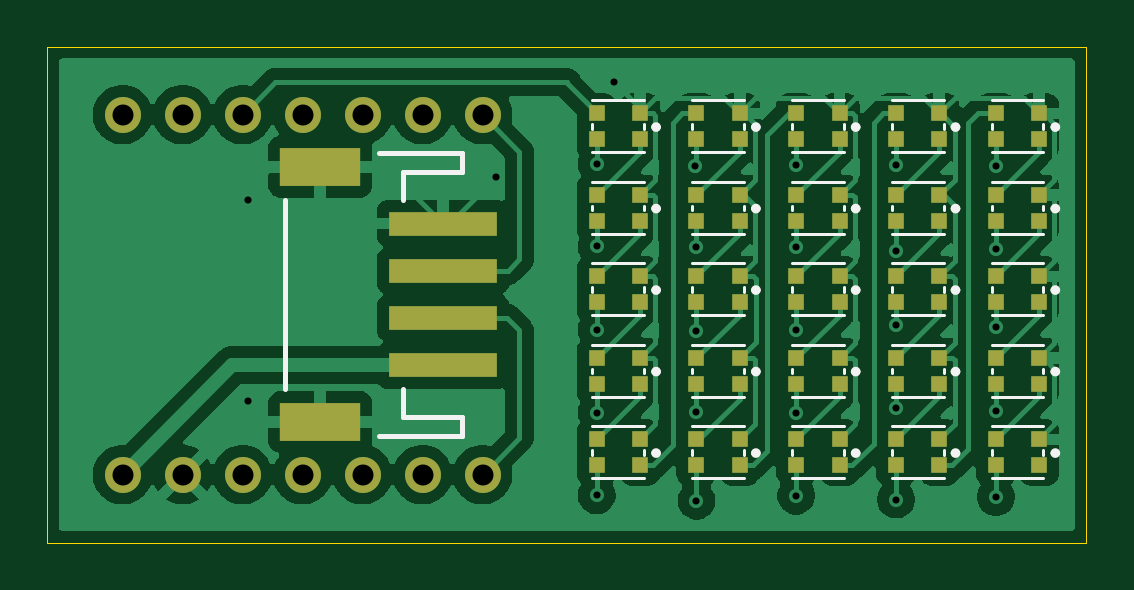
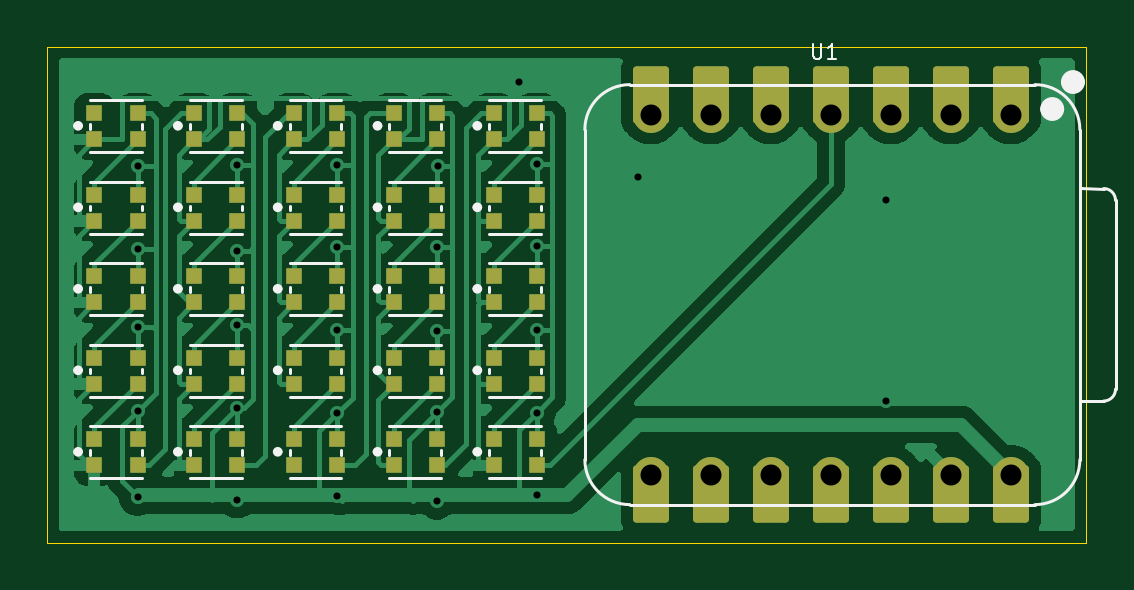
Circuit board: 10 layer files. Board 44.0 x 21.0 mm.
- bottom_copper: xiao led module-B_Cu.gbl (70616 bytes)
- bottom_mask: xiao led module-B_Mask.gbs (5210 bytes)
- paste: xiao led module-B_Paste.gbp (3541 bytes)
- bottom_silk: xiao led module-B_Silkscreen.gbo (12046 bytes)
- outline: xiao led module-Edge_Cuts.gm1 (612 bytes)
- top_copper: xiao led module-F_Cu.gtl (91664 bytes)
- top_mask: xiao led module-F_Mask.gts (4186 bytes)
- paste: xiao led module-F_Paste.gtp (3776 bytes)
- top_silk: xiao led module-F_Silkscreen.gto (10572 bytes)
- drill: xiao led module.drl (1110 bytes)

=== bottom_copper: xiao led module-B_Cu.gbl (70616 bytes, source omitted) ===
=== bottom_mask: xiao led module-B_Mask.gbs ===
%TF.GenerationSoftware,KiCad,Pcbnew,9.0.7*%
%TF.CreationDate,2026-09-25T08:31:41+02:00*%
%TF.ProjectId,xiao led module,7869616f-206c-4656-9420-6d6f64756c65,rev?*%
%TF.SameCoordinates,Original*%
%TF.FileFunction,Soldermask,Bot*%
%TF.FilePolarity,Negative*%
%FSLAX46Y46*%
G04 Gerber Fmt 4.6, Leading zero omitted, Abs format (unit mm)*
G04 Created by KiCad (PCBNEW 9.0.7) date 2026-09-25 08:31:41*
%MOMM*%
%LPD*%
G01*
G04 APERTURE LIST*
G04 Aperture macros list*
%AMRoundRect*
0 Rectangle with rounded corners*
0 $1 Rounding radius*
0 $2 $3 $4 $5 $6 $7 $8 $9 X,Y pos of 4 corners*
0 Add a 4 corners polygon primitive as box body*
4,1,4,$2,$3,$4,$5,$6,$7,$8,$9,$2,$3,0*
0 Add four circle primitives for the rounded corners*
1,1,$1+$1,$2,$3*
1,1,$1+$1,$4,$5*
1,1,$1+$1,$6,$7*
1,1,$1+$1,$8,$9*
0 Add four rect primitives between the rounded corners*
20,1,$1+$1,$2,$3,$4,$5,0*
20,1,$1+$1,$4,$5,$6,$7,0*
20,1,$1+$1,$6,$7,$8,$9,0*
20,1,$1+$1,$8,$9,$2,$3,0*%
G04 Aperture macros list end*
%ADD10R,0.700000X0.700000*%
%ADD11C,1.524000*%
%ADD12RoundRect,0.152400X0.609600X-1.063600X0.609600X1.063600X-0.609600X1.063600X-0.609600X-1.063600X0*%
%ADD13RoundRect,0.152400X-0.609600X1.063600X-0.609600X-1.063600X0.609600X-1.063600X0.609600X1.063600X0*%
G04 APERTURE END LIST*
D10*
%TO.C,D50*%
X141500000Y-102330800D03*
X141500000Y-103430800D03*
X139670000Y-103430800D03*
X139670000Y-102330800D03*
%TD*%
%TO.C,D49*%
X141500000Y-105780800D03*
X141500000Y-106880800D03*
X139670000Y-106880800D03*
X139670000Y-105780800D03*
%TD*%
%TO.C,D42*%
X137274800Y-112680800D03*
X137274800Y-113780800D03*
X135444800Y-113780800D03*
X135444800Y-112680800D03*
%TD*%
%TO.C,D47*%
X141500000Y-112680800D03*
X141500000Y-113780800D03*
X139670000Y-113780800D03*
X139670000Y-112680800D03*
%TD*%
%TO.C,D39*%
X133049600Y-105780800D03*
X133049600Y-106880800D03*
X131219600Y-106880800D03*
X131219600Y-105780800D03*
%TD*%
%TO.C,D46*%
X141500000Y-116130800D03*
X141500000Y-117230800D03*
X139670000Y-117230800D03*
X139670000Y-116130800D03*
%TD*%
%TO.C,D48*%
X141500000Y-109230800D03*
X141500000Y-110330800D03*
X139670000Y-110330800D03*
X139670000Y-109230800D03*
%TD*%
%TO.C,D35*%
X128824400Y-102330800D03*
X128824400Y-103430800D03*
X126994400Y-103430800D03*
X126994400Y-102330800D03*
%TD*%
%TO.C,D44*%
X137274800Y-105780800D03*
X137274800Y-106880800D03*
X135444800Y-106880800D03*
X135444800Y-105780800D03*
%TD*%
%TO.C,D40*%
X133049600Y-102330800D03*
X133049600Y-103430800D03*
X131219600Y-103430800D03*
X131219600Y-102330800D03*
%TD*%
%TO.C,D28*%
X124599200Y-109230800D03*
X124599200Y-110330800D03*
X122769200Y-110330800D03*
X122769200Y-109230800D03*
%TD*%
%TO.C,D32*%
X128824400Y-112680800D03*
X128824400Y-113780800D03*
X126994400Y-113780800D03*
X126994400Y-112680800D03*
%TD*%
%TO.C,D31*%
X128824400Y-116130800D03*
X128824400Y-117230800D03*
X126994400Y-117230800D03*
X126994400Y-116130800D03*
%TD*%
%TO.C,D37*%
X133049600Y-112680800D03*
X133049600Y-113780800D03*
X131219600Y-113780800D03*
X131219600Y-112680800D03*
%TD*%
%TO.C,D26*%
X124599200Y-116130800D03*
X124599200Y-117230800D03*
X122769200Y-117230800D03*
X122769200Y-116130800D03*
%TD*%
%TO.C,D38*%
X133049600Y-109230800D03*
X133049600Y-110330800D03*
X131219600Y-110330800D03*
X131219600Y-109230800D03*
%TD*%
D11*
%TO.C,U1*%
X102698500Y-102380000D03*
D12*
X102698500Y-101545000D03*
D11*
X105238500Y-102380000D03*
D12*
X105238500Y-101545000D03*
D11*
X107778500Y-102380000D03*
D12*
X107778500Y-101545000D03*
D11*
X110318500Y-102380000D03*
D12*
X110318500Y-101545000D03*
D11*
X112858500Y-102380000D03*
D12*
X112858500Y-101545000D03*
D11*
X115398500Y-102380000D03*
D12*
X115398500Y-101545000D03*
D11*
X117938500Y-102380000D03*
D12*
X117938500Y-101545000D03*
D13*
X117938500Y-118455000D03*
D11*
X117938500Y-117620000D03*
D13*
X115398500Y-118455000D03*
D11*
X115398500Y-117620000D03*
D13*
X112858500Y-118455000D03*
D11*
X112858500Y-117620000D03*
D13*
X110318500Y-118455000D03*
D11*
X110318500Y-117620000D03*
D13*
X107778500Y-118455000D03*
D11*
X107778500Y-117620000D03*
D13*
X105238500Y-118455000D03*
D11*
X105238500Y-117620000D03*
D13*
X102698500Y-118455000D03*
D11*
X102698500Y-117620000D03*
%TD*%
D10*
%TO.C,D27*%
X124599200Y-112680800D03*
X124599200Y-113780800D03*
X122769200Y-113780800D03*
X122769200Y-112680800D03*
%TD*%
%TO.C,D45*%
X137274800Y-102330800D03*
X137274800Y-103430800D03*
X135444800Y-103430800D03*
X135444800Y-102330800D03*
%TD*%
%TO.C,D30*%
X124599200Y-102330800D03*
X124599200Y-103430800D03*
X122769200Y-103430800D03*
X122769200Y-102330800D03*
%TD*%
%TO.C,D43*%
X137274800Y-109230800D03*
X137274800Y-110330800D03*
X135444800Y-110330800D03*
X135444800Y-109230800D03*
%TD*%
%TO.C,D36*%
X133049600Y-116130800D03*
X133049600Y-117230800D03*
X131219600Y-117230800D03*
X131219600Y-116130800D03*
%TD*%
%TO.C,D33*%
X128824400Y-109230800D03*
X128824400Y-110330800D03*
X126994400Y-110330800D03*
X126994400Y-109230800D03*
%TD*%
%TO.C,D29*%
X124599200Y-105780800D03*
X124599200Y-106880800D03*
X122769200Y-106880800D03*
X122769200Y-105780800D03*
%TD*%
%TO.C,D34*%
X128824400Y-105780800D03*
X128824400Y-106880800D03*
X126994400Y-106880800D03*
X126994400Y-105780800D03*
%TD*%
%TO.C,D41*%
X137274800Y-116130800D03*
X137274800Y-117230800D03*
X135444800Y-117230800D03*
X135444800Y-116130800D03*
%TD*%
M02*

=== paste: xiao led module-B_Paste.gbp ===
%TF.GenerationSoftware,KiCad,Pcbnew,9.0.7*%
%TF.CreationDate,2026-09-25T08:31:41+02:00*%
%TF.ProjectId,xiao led module,7869616f-206c-4656-9420-6d6f64756c65,rev?*%
%TF.SameCoordinates,Original*%
%TF.FileFunction,Paste,Bot*%
%TF.FilePolarity,Positive*%
%FSLAX46Y46*%
G04 Gerber Fmt 4.6, Leading zero omitted, Abs format (unit mm)*
G04 Created by KiCad (PCBNEW 9.0.7) date 2026-09-25 08:31:41*
%MOMM*%
%LPD*%
G01*
G04 APERTURE LIST*
%ADD10R,0.700000X0.700000*%
G04 APERTURE END LIST*
D10*
%TO.C,D50*%
X141500000Y-102330800D03*
X141500000Y-103430800D03*
X139670000Y-103430800D03*
X139670000Y-102330800D03*
%TD*%
%TO.C,D49*%
X141500000Y-105780800D03*
X141500000Y-106880800D03*
X139670000Y-106880800D03*
X139670000Y-105780800D03*
%TD*%
%TO.C,D42*%
X137274800Y-112680800D03*
X137274800Y-113780800D03*
X135444800Y-113780800D03*
X135444800Y-112680800D03*
%TD*%
%TO.C,D47*%
X141500000Y-112680800D03*
X141500000Y-113780800D03*
X139670000Y-113780800D03*
X139670000Y-112680800D03*
%TD*%
%TO.C,D39*%
X133049600Y-105780800D03*
X133049600Y-106880800D03*
X131219600Y-106880800D03*
X131219600Y-105780800D03*
%TD*%
%TO.C,D46*%
X141500000Y-116130800D03*
X141500000Y-117230800D03*
X139670000Y-117230800D03*
X139670000Y-116130800D03*
%TD*%
%TO.C,D48*%
X141500000Y-109230800D03*
X141500000Y-110330800D03*
X139670000Y-110330800D03*
X139670000Y-109230800D03*
%TD*%
%TO.C,D35*%
X128824400Y-102330800D03*
X128824400Y-103430800D03*
X126994400Y-103430800D03*
X126994400Y-102330800D03*
%TD*%
%TO.C,D44*%
X137274800Y-105780800D03*
X137274800Y-106880800D03*
X135444800Y-106880800D03*
X135444800Y-105780800D03*
%TD*%
%TO.C,D40*%
X133049600Y-102330800D03*
X133049600Y-103430800D03*
X131219600Y-103430800D03*
X131219600Y-102330800D03*
%TD*%
%TO.C,D28*%
X124599200Y-109230800D03*
X124599200Y-110330800D03*
X122769200Y-110330800D03*
X122769200Y-109230800D03*
%TD*%
%TO.C,D32*%
X128824400Y-112680800D03*
X128824400Y-113780800D03*
X126994400Y-113780800D03*
X126994400Y-112680800D03*
%TD*%
%TO.C,D31*%
X128824400Y-116130800D03*
X128824400Y-117230800D03*
X126994400Y-117230800D03*
X126994400Y-116130800D03*
%TD*%
%TO.C,D37*%
X133049600Y-112680800D03*
X133049600Y-113780800D03*
X131219600Y-113780800D03*
X131219600Y-112680800D03*
%TD*%
%TO.C,D26*%
X124599200Y-116130800D03*
X124599200Y-117230800D03*
X122769200Y-117230800D03*
X122769200Y-116130800D03*
%TD*%
%TO.C,D38*%
X133049600Y-109230800D03*
X133049600Y-110330800D03*
X131219600Y-110330800D03*
X131219600Y-109230800D03*
%TD*%
%TO.C,D27*%
X124599200Y-112680800D03*
X124599200Y-113780800D03*
X122769200Y-113780800D03*
X122769200Y-112680800D03*
%TD*%
%TO.C,D45*%
X137274800Y-102330800D03*
X137274800Y-103430800D03*
X135444800Y-103430800D03*
X135444800Y-102330800D03*
%TD*%
%TO.C,D30*%
X124599200Y-102330800D03*
X124599200Y-103430800D03*
X122769200Y-103430800D03*
X122769200Y-102330800D03*
%TD*%
%TO.C,D43*%
X137274800Y-109230800D03*
X137274800Y-110330800D03*
X135444800Y-110330800D03*
X135444800Y-109230800D03*
%TD*%
%TO.C,D36*%
X133049600Y-116130800D03*
X133049600Y-117230800D03*
X131219600Y-117230800D03*
X131219600Y-116130800D03*
%TD*%
%TO.C,D33*%
X128824400Y-109230800D03*
X128824400Y-110330800D03*
X126994400Y-110330800D03*
X126994400Y-109230800D03*
%TD*%
%TO.C,D29*%
X124599200Y-105780800D03*
X124599200Y-106880800D03*
X122769200Y-106880800D03*
X122769200Y-105780800D03*
%TD*%
%TO.C,D34*%
X128824400Y-105780800D03*
X128824400Y-106880800D03*
X126994400Y-106880800D03*
X126994400Y-105780800D03*
%TD*%
%TO.C,D41*%
X137274800Y-116130800D03*
X137274800Y-117230800D03*
X135444800Y-117230800D03*
X135444800Y-116130800D03*
%TD*%
M02*

=== bottom_silk: xiao led module-B_Silkscreen.gbo (12046 bytes, source omitted) ===
=== outline: xiao led module-Edge_Cuts.gm1 ===
%TF.GenerationSoftware,KiCad,Pcbnew,9.0.7*%
%TF.CreationDate,2026-09-25T08:31:41+02:00*%
%TF.ProjectId,xiao led module,7869616f-206c-4656-9420-6d6f64756c65,rev?*%
%TF.SameCoordinates,Original*%
%TF.FileFunction,Profile,NP*%
%FSLAX46Y46*%
G04 Gerber Fmt 4.6, Leading zero omitted, Abs format (unit mm)*
G04 Created by KiCad (PCBNEW 9.0.7) date 2026-09-25 08:31:41*
%MOMM*%
%LPD*%
G01*
G04 APERTURE LIST*
%TA.AperFunction,Profile*%
%ADD10C,0.050000*%
%TD*%
G04 APERTURE END LIST*
D10*
X99500000Y-99500000D02*
X143500000Y-99500000D01*
X143500000Y-120500000D01*
X99500000Y-120500000D01*
X99500000Y-99500000D01*
M02*

=== top_copper: xiao led module-F_Cu.gtl (91664 bytes, source omitted) ===
=== top_mask: xiao led module-F_Mask.gts ===
%TF.GenerationSoftware,KiCad,Pcbnew,9.0.7*%
%TF.CreationDate,2026-09-25T08:31:41+02:00*%
%TF.ProjectId,xiao led module,7869616f-206c-4656-9420-6d6f64756c65,rev?*%
%TF.SameCoordinates,Original*%
%TF.FileFunction,Soldermask,Top*%
%TF.FilePolarity,Negative*%
%FSLAX46Y46*%
G04 Gerber Fmt 4.6, Leading zero omitted, Abs format (unit mm)*
G04 Created by KiCad (PCBNEW 9.0.7) date 2026-09-25 08:31:41*
%MOMM*%
%LPD*%
G01*
G04 APERTURE LIST*
%ADD10R,0.700000X0.700000*%
%ADD11R,4.600000X1.000000*%
%ADD12R,3.400000X1.600000*%
%ADD13C,1.524000*%
G04 APERTURE END LIST*
D10*
%TO.C,D19*%
X137274800Y-113780800D03*
X137274800Y-112680800D03*
X135444800Y-112680800D03*
X135444800Y-113780800D03*
%TD*%
%TO.C,D8*%
X128824400Y-110330800D03*
X128824400Y-109230800D03*
X126994400Y-109230800D03*
X126994400Y-110330800D03*
%TD*%
%TO.C,D23*%
X141500000Y-110330800D03*
X141500000Y-109230800D03*
X139670000Y-109230800D03*
X139670000Y-110330800D03*
%TD*%
%TO.C,D3*%
X124599200Y-110330800D03*
X124599200Y-109230800D03*
X122769200Y-109230800D03*
X122769200Y-110330800D03*
%TD*%
%TO.C,D6*%
X128824400Y-103430800D03*
X128824400Y-102330800D03*
X126994400Y-102330800D03*
X126994400Y-103430800D03*
%TD*%
%TO.C,D25*%
X141500000Y-117230800D03*
X141500000Y-116130800D03*
X139670000Y-116130800D03*
X139670000Y-117230800D03*
%TD*%
%TO.C,D12*%
X133049600Y-106880800D03*
X133049600Y-105780800D03*
X131219600Y-105780800D03*
X131219600Y-106880800D03*
%TD*%
%TO.C,D18*%
X137274800Y-110330800D03*
X137274800Y-109230800D03*
X135444800Y-109230800D03*
X135444800Y-110330800D03*
%TD*%
%TO.C,D14*%
X133049600Y-113780800D03*
X133049600Y-112680800D03*
X131219600Y-112680800D03*
X131219600Y-113780800D03*
%TD*%
%TO.C,D21*%
X141500000Y-103430800D03*
X141500000Y-102330800D03*
X139670000Y-102330800D03*
X139670000Y-103430800D03*
%TD*%
%TO.C,D9*%
X128824400Y-113780800D03*
X128824400Y-112680800D03*
X126994400Y-112680800D03*
X126994400Y-113780800D03*
%TD*%
%TO.C,D22*%
X141500000Y-106880800D03*
X141500000Y-105780800D03*
X139670000Y-105780800D03*
X139670000Y-106880800D03*
%TD*%
%TO.C,D17*%
X137274800Y-106880800D03*
X137274800Y-105780800D03*
X135444800Y-105780800D03*
X135444800Y-106880800D03*
%TD*%
%TO.C,D4*%
X124599200Y-113780800D03*
X124599200Y-112680800D03*
X122769200Y-112680800D03*
X122769200Y-113780800D03*
%TD*%
%TO.C,D24*%
X141500000Y-113780800D03*
X141500000Y-112680800D03*
X139670000Y-112680800D03*
X139670000Y-113780800D03*
%TD*%
D11*
%TO.C,J2*%
X116270000Y-112990000D03*
X116270000Y-110990000D03*
X116270000Y-108990000D03*
X116270000Y-106990000D03*
D12*
X111070000Y-115390000D03*
X111070000Y-104590000D03*
%TD*%
D10*
%TO.C,D10*%
X128824400Y-117230800D03*
X128824400Y-116130800D03*
X126994400Y-116130800D03*
X126994400Y-117230800D03*
%TD*%
%TO.C,D2*%
X124599200Y-106880800D03*
X124599200Y-105780800D03*
X122769200Y-105780800D03*
X122769200Y-106880800D03*
%TD*%
%TO.C,D11*%
X133049600Y-103430800D03*
X133049600Y-102330800D03*
X131219600Y-102330800D03*
X131219600Y-103430800D03*
%TD*%
%TO.C,D20*%
X137274800Y-117230800D03*
X137274800Y-116130800D03*
X135444800Y-116130800D03*
X135444800Y-117230800D03*
%TD*%
%TO.C,D1*%
X124599200Y-103430800D03*
X124599200Y-102330800D03*
X122769200Y-102330800D03*
X122769200Y-103430800D03*
%TD*%
%TO.C,D13*%
X133049600Y-110330800D03*
X133049600Y-109230800D03*
X131219600Y-109230800D03*
X131219600Y-110330800D03*
%TD*%
%TO.C,D7*%
X128824400Y-106880800D03*
X128824400Y-105780800D03*
X126994400Y-105780800D03*
X126994400Y-106880800D03*
%TD*%
%TO.C,D5*%
X124599200Y-117230800D03*
X124599200Y-116130800D03*
X122769200Y-116130800D03*
X122769200Y-117230800D03*
%TD*%
%TO.C,D16*%
X137274800Y-103430800D03*
X137274800Y-102330800D03*
X135444800Y-102330800D03*
X135444800Y-103430800D03*
%TD*%
%TO.C,D15*%
X133049600Y-117230800D03*
X133049600Y-116130800D03*
X131219600Y-116130800D03*
X131219600Y-117230800D03*
%TD*%
D13*
%TO.C,U1*%
X102698500Y-102380000D03*
X105238500Y-102380000D03*
X107778500Y-102380000D03*
X110318500Y-102380000D03*
X112858500Y-102380000D03*
X115398500Y-102380000D03*
X117938500Y-102380000D03*
X117938500Y-117620000D03*
X115398500Y-117620000D03*
X112858500Y-117620000D03*
X110318500Y-117620000D03*
X107778500Y-117620000D03*
X105238500Y-117620000D03*
X102698500Y-117620000D03*
%TD*%
M02*

=== paste: xiao led module-F_Paste.gtp ===
%TF.GenerationSoftware,KiCad,Pcbnew,9.0.7*%
%TF.CreationDate,2026-09-25T08:31:41+02:00*%
%TF.ProjectId,xiao led module,7869616f-206c-4656-9420-6d6f64756c65,rev?*%
%TF.SameCoordinates,Original*%
%TF.FileFunction,Paste,Top*%
%TF.FilePolarity,Positive*%
%FSLAX46Y46*%
G04 Gerber Fmt 4.6, Leading zero omitted, Abs format (unit mm)*
G04 Created by KiCad (PCBNEW 9.0.7) date 2026-09-25 08:31:41*
%MOMM*%
%LPD*%
G01*
G04 APERTURE LIST*
%ADD10R,0.700000X0.700000*%
%ADD11R,4.600000X1.000000*%
%ADD12R,3.400000X1.600000*%
G04 APERTURE END LIST*
D10*
%TO.C,D19*%
X137274800Y-113780800D03*
X137274800Y-112680800D03*
X135444800Y-112680800D03*
X135444800Y-113780800D03*
%TD*%
%TO.C,D8*%
X128824400Y-110330800D03*
X128824400Y-109230800D03*
X126994400Y-109230800D03*
X126994400Y-110330800D03*
%TD*%
%TO.C,D23*%
X141500000Y-110330800D03*
X141500000Y-109230800D03*
X139670000Y-109230800D03*
X139670000Y-110330800D03*
%TD*%
%TO.C,D3*%
X124599200Y-110330800D03*
X124599200Y-109230800D03*
X122769200Y-109230800D03*
X122769200Y-110330800D03*
%TD*%
%TO.C,D6*%
X128824400Y-103430800D03*
X128824400Y-102330800D03*
X126994400Y-102330800D03*
X126994400Y-103430800D03*
%TD*%
%TO.C,D25*%
X141500000Y-117230800D03*
X141500000Y-116130800D03*
X139670000Y-116130800D03*
X139670000Y-117230800D03*
%TD*%
%TO.C,D12*%
X133049600Y-106880800D03*
X133049600Y-105780800D03*
X131219600Y-105780800D03*
X131219600Y-106880800D03*
%TD*%
%TO.C,D18*%
X137274800Y-110330800D03*
X137274800Y-109230800D03*
X135444800Y-109230800D03*
X135444800Y-110330800D03*
%TD*%
%TO.C,D14*%
X133049600Y-113780800D03*
X133049600Y-112680800D03*
X131219600Y-112680800D03*
X131219600Y-113780800D03*
%TD*%
%TO.C,D21*%
X141500000Y-103430800D03*
X141500000Y-102330800D03*
X139670000Y-102330800D03*
X139670000Y-103430800D03*
%TD*%
%TO.C,D9*%
X128824400Y-113780800D03*
X128824400Y-112680800D03*
X126994400Y-112680800D03*
X126994400Y-113780800D03*
%TD*%
%TO.C,D22*%
X141500000Y-106880800D03*
X141500000Y-105780800D03*
X139670000Y-105780800D03*
X139670000Y-106880800D03*
%TD*%
%TO.C,D17*%
X137274800Y-106880800D03*
X137274800Y-105780800D03*
X135444800Y-105780800D03*
X135444800Y-106880800D03*
%TD*%
%TO.C,D4*%
X124599200Y-113780800D03*
X124599200Y-112680800D03*
X122769200Y-112680800D03*
X122769200Y-113780800D03*
%TD*%
%TO.C,D24*%
X141500000Y-113780800D03*
X141500000Y-112680800D03*
X139670000Y-112680800D03*
X139670000Y-113780800D03*
%TD*%
D11*
%TO.C,J2*%
X116270000Y-112990000D03*
X116270000Y-110990000D03*
X116270000Y-108990000D03*
X116270000Y-106990000D03*
D12*
X111070000Y-115390000D03*
X111070000Y-104590000D03*
%TD*%
D10*
%TO.C,D10*%
X128824400Y-117230800D03*
X128824400Y-116130800D03*
X126994400Y-116130800D03*
X126994400Y-117230800D03*
%TD*%
%TO.C,D2*%
X124599200Y-106880800D03*
X124599200Y-105780800D03*
X122769200Y-105780800D03*
X122769200Y-106880800D03*
%TD*%
%TO.C,D11*%
X133049600Y-103430800D03*
X133049600Y-102330800D03*
X131219600Y-102330800D03*
X131219600Y-103430800D03*
%TD*%
%TO.C,D20*%
X137274800Y-117230800D03*
X137274800Y-116130800D03*
X135444800Y-116130800D03*
X135444800Y-117230800D03*
%TD*%
%TO.C,D1*%
X124599200Y-103430800D03*
X124599200Y-102330800D03*
X122769200Y-102330800D03*
X122769200Y-103430800D03*
%TD*%
%TO.C,D13*%
X133049600Y-110330800D03*
X133049600Y-109230800D03*
X131219600Y-109230800D03*
X131219600Y-110330800D03*
%TD*%
%TO.C,D7*%
X128824400Y-106880800D03*
X128824400Y-105780800D03*
X126994400Y-105780800D03*
X126994400Y-106880800D03*
%TD*%
%TO.C,D5*%
X124599200Y-117230800D03*
X124599200Y-116130800D03*
X122769200Y-116130800D03*
X122769200Y-117230800D03*
%TD*%
%TO.C,D16*%
X137274800Y-103430800D03*
X137274800Y-102330800D03*
X135444800Y-102330800D03*
X135444800Y-103430800D03*
%TD*%
%TO.C,D15*%
X133049600Y-117230800D03*
X133049600Y-116130800D03*
X131219600Y-116130800D03*
X131219600Y-117230800D03*
%TD*%
M02*

=== top_silk: xiao led module-F_Silkscreen.gto (10572 bytes, source omitted) ===
=== drill: xiao led module.drl ===
M48
; DRILL file {KiCad 9.0.7} date 2026-09-25T08:31:45+0200
; FORMAT={-:-/ absolute / metric / decimal}
; #@! TF.CreationDate,2026-09-25T08:31:45+02:00
; #@! TF.GenerationSoftware,Kicad,Pcbnew,9.0.7
; #@! TF.FileFunction,MixedPlating,1,2
FMAT,2
METRIC
; #@! TA.AperFunction,Plated,PTH,ViaDrill
T1C0.300
; #@! TA.AperFunction,Plated,PTH,ComponentDrill
T2C0.889
%
G90
G05
T1
X108.0Y-106.0
X108.0Y-114.5
X118.5Y-105.0
X122.769Y-104.462
X122.769Y-107.962
X122.769Y-111.482
X122.769Y-115.0
X122.769Y-118.5
X123.5Y-101.0
X126.936Y-104.561
X126.994Y-107.986
X126.994Y-111.535
X126.994Y-114.985
X126.994Y-118.725
X131.22Y-104.532
X131.22Y-107.982
X131.22Y-111.511
X131.22Y-115.011
X131.22Y-118.511
X135.445Y-104.506
X135.445Y-108.135
X135.445Y-111.286
X135.445Y-114.786
X135.445Y-118.676
X139.67Y-104.561
X139.67Y-108.061
X139.67Y-111.383
X139.67Y-114.93
X139.67Y-118.561
T2
X102.698Y-102.38
X102.698Y-117.62
X105.239Y-102.38
X105.239Y-117.62
X107.778Y-102.38
X107.778Y-117.62
X110.319Y-102.38
X110.319Y-117.62
X112.858Y-102.38
X112.858Y-117.62
X115.398Y-102.38
X115.398Y-117.62
X117.938Y-102.38
X117.938Y-117.62
M30
